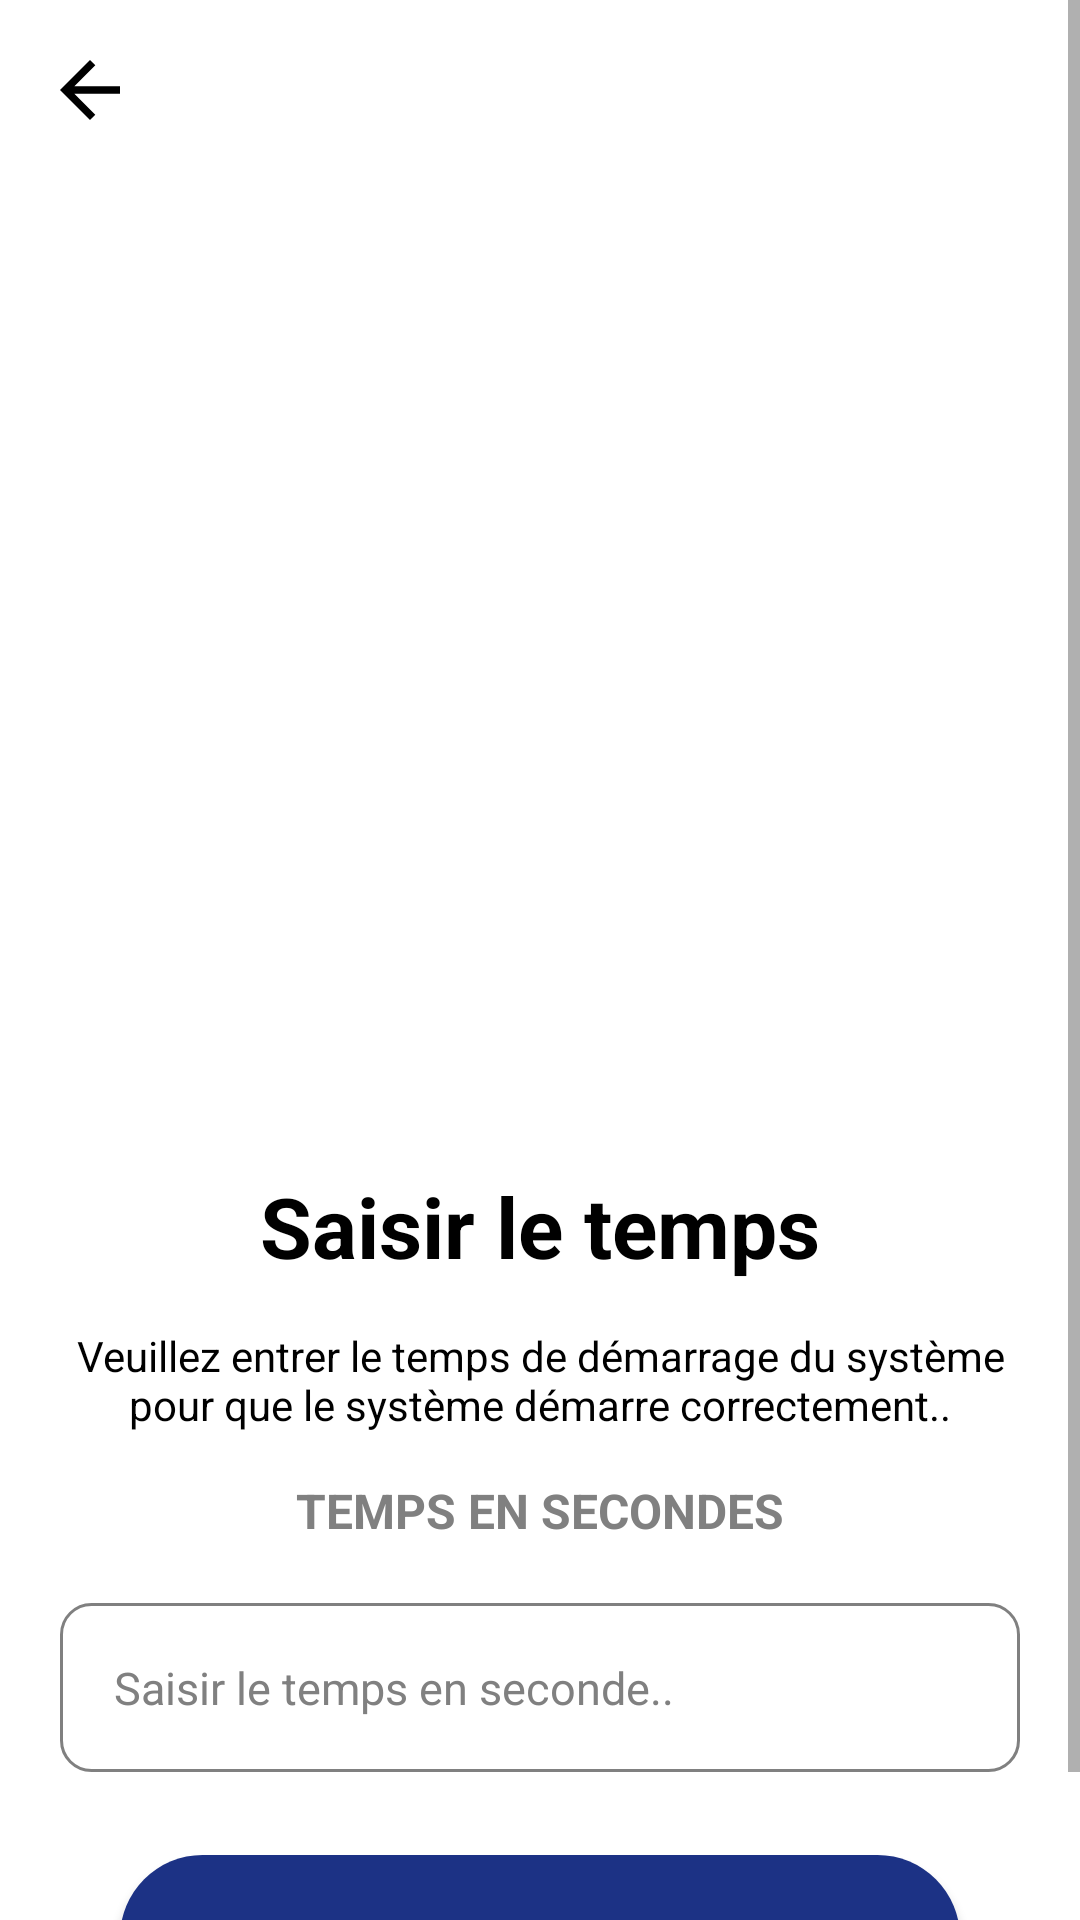

Layout XML and referenced resources for this Android screen:
<!-- AndroidManifest.xml: application theme Theme.TetaConcept -->
<!-- res/layout/activity_saisir_temps.xml -->
<?xml version="1.0" encoding="utf-8"?>
<ScrollView
    android:id="@+id/scrollview"
    xmlns:android="http://schemas.android.com/apk/res/android"
    xmlns:app="http://schemas.android.com/apk/res-auto"
    xmlns:tools="http://schemas.android.com/tools"
    android:layout_width="match_parent"
    android:layout_height="match_parent"
    android:background="@color/white_color"
    android:fillViewport="true"
    tools:context=".Activities.SaisirTempsActivity">

    <androidx.constraintlayout.widget.ConstraintLayout
        android:layout_width="match_parent"
        android:layout_height="wrap_content">

        <ImageView
            android:id="@+id/back"
            android:layout_width="30dp"
            android:layout_height="30dp"
            android:src="@drawable/back"
            android:layout_marginTop="15dp"
            android:layout_marginStart="15dp"
            app:layout_constraintStart_toStartOf="parent"
            app:layout_constraintTop_toTopOf="parent"/>

        <ImageView
            android:id="@+id/image_temps"
            android:layout_width="wrap_content"
            android:layout_height="350dp"
            android:src="@drawable/systeme"
            android:layout_marginTop="40dp"
            app:layout_constraintStart_toStartOf="parent"
            app:layout_constraintEnd_toEndOf="parent"
            app:layout_constraintTop_toTopOf="parent"/>

        <TextView
            android:id="@+id/title_temps"
            android:layout_width="wrap_content"
            android:layout_height="wrap_content"
            android:layout_marginStart="25dp"
            android:layout_marginEnd="25dp"
            android:gravity="center"
            android:text="@string/saisir"
            android:textAllCaps="false"
            android:textStyle="bold"
            android:textSize="28sp"
            android:textColor="@color/black_color"
            app:layout_constraintEnd_toEndOf="parent"
            app:layout_constraintStart_toStartOf="parent"
            app:layout_constraintTop_toBottomOf="@+id/image_temps" />

        <TextView
            android:id="@+id/description_saisir_temps"
            android:layout_width="match_parent"
            android:layout_height="wrap_content"
            android:layout_marginStart="15dp"
            android:layout_marginEnd="15dp"
            android:layout_marginTop="15dp"
            android:gravity="center"
            android:text="@string/des_saisir_temps"
            android:textSize="14sp"
            android:textColor="@color/black_color"
            app:layout_constraintEnd_toEndOf="parent"
            app:layout_constraintStart_toStartOf="parent"
            app:layout_constraintTop_toBottomOf="@+id/title_temps" />

        <RelativeLayout
            android:id="@+id/relative_layout"
            android:layout_width="match_parent"
            android:layout_height="wrap_content"
            android:layout_marginTop="15dp"
            android:orientation="vertical"
            android:focusableInTouchMode="true"
            android:layout_marginStart="20dp"
            android:layout_marginEnd="20dp"
            app:layout_constraintStart_toStartOf="parent"
            app:layout_constraintEnd_toEndOf="parent"
            app:layout_constraintTop_toBottomOf="@id/description_saisir_temps">

            <TextView
                android:id="@+id/temps_desc"
                android:layout_width="wrap_content"
                android:layout_height="wrap_content"
                android:text="@string/time"
                android:textColor="@color/grise_color"
                android:textAllCaps="true"
                android:textSize="16sp"
                android:textStyle="bold"
                android:gravity="center"
                android:layout_alignParentStart="true"
                android:layout_alignParentEnd="true"
                android:layout_alignParentTop="true"/>

            <com.google.android.material.textfield.TextInputLayout
                android:id="@+id/textInputTime"
                android:layout_width="match_parent"
                android:layout_height="wrap_content"
                app:boxStrokeColor="@null"
                app:boxStrokeWidth="0dp"
                app:boxStrokeWidthFocused="0dp"
                app:hintEnabled="false"
                android:layout_marginTop="20dp"
                android:layout_below="@id/temps_desc"
                android:layout_alignParentStart="true"
                android:layout_alignParentEnd="true">

                <com.google.android.material.textfield.TextInputEditText
                    android:id="@+id/time_input"
                    android:layout_width="match_parent"
                    android:layout_height="wrap_content"
                    android:padding="18dp"
                    android:background="@drawable/input_rectangle"
                    android:textColor="@color/grise_color"
                    android:inputType="number"
                    android:textSize="15sp"
                    style="@style/Widget.AppCompat.EditText"
                    android:drawablePadding="10dp"
                    android:hint="@string/time_hint"
                    android:textColorHint="@color/grise_color"
                    android:drawableStart="@drawable/time"
                    android:drawableTint="@color/grise_color"
                    android:cursorVisible="true"
                    android:textCursorDrawable="@null"/>
            </com.google.android.material.textfield.TextInputLayout>
        </RelativeLayout>

        <TextView
            android:id="@+id/temps_erreur"
            android:layout_width="match_parent"
            android:layout_height="wrap_content"
            android:gravity="center"
            android:layout_marginTop="5dp"
            android:textColor="@color/design_default_color_error"
            android:layout_marginStart="30dp"
            android:layout_marginEnd="30dp"
            android:textSize="13sp"
            app:layout_constraintStart_toStartOf="parent"
            app:layout_constraintEnd_toEndOf="parent"
            app:layout_constraintTop_toBottomOf="@id/relative_layout"/>

        <androidx.appcompat.widget.AppCompatButton
            android:id="@+id/demarrer_temps"
            android:layout_width="match_parent"
            android:layout_height="wrap_content"
            android:text="@string/confirmer"
            android:background="@drawable/button_round"
            android:textColor="@color/white_color"
            android:textAllCaps="true"
            android:visibility="visible"
            android:layout_marginStart="40dp"
            android:layout_marginEnd="40dp"
            android:layout_marginBottom="20dp"
            android:layout_marginTop="5dp"
            android:padding="18dp"
            app:layout_constraintBottom_toBottomOf="parent"
            app:layout_constraintStart_toStartOf="parent"
            app:layout_constraintEnd_toEndOf="parent"
            app:layout_constraintTop_toBottomOf="@id/temps_erreur"/>
    </androidx.constraintlayout.widget.ConstraintLayout>
</ScrollView>
<!-- resources referenced by this layout -->
<resources>
  <color name="black_color">#FF000000</color>
  <color name="grise_color">#808080</color>
  <color name="white_color">#FFFFFFFF</color>
  <!-- drawable back (drawable) -->
  <vector xmlns:android="http://schemas.android.com/apk/res/android"
      android:width="24dp"
      android:height="24dp"
      android:viewportWidth="24"
      android:viewportHeight="24"
      android:tint="@color/black_color"
      android:autoMirrored="true">
    <path
        android:fillColor="@android:color/white"
        android:pathData="M20,11H7.83l5.59,-5.59L12,4l-8,8 8,8 1.41,-1.41L7.83,13H20v-2z"/>
  </vector>
  <!-- drawable button_round (drawable) -->
  <?xml version="1.0" encoding="utf-8"?>
  <shape xmlns:android="http://schemas.android.com/apk/res/android"
      android:shape="rectangle" >
      <corners android:radius="50dp" />
      <solid android:color="@color/blue_color"/>
  </shape>
  <!-- drawable input_rectangle (drawable) -->
  <?xml version="1.0" encoding="utf-8"?>
  <shape xmlns:android="http://schemas.android.com/apk/res/android"
      android:shape="rectangle" >
      <corners android:radius="10dp" />
      <solid android:color="@color/white_color"/>
      <stroke android:color="@color/grise_color" android:width="1dp"/>
  </shape>
  <string name="confirmer">Confirmer</string>
  <string name="des_saisir_temps">Veuillez entrer le temps de démarrage du système pour que le système démarre correctement..</string>
  <string name="saisir">Saisir le temps</string>
  <string name="time">Temps en secondes</string>
  <string name="time_hint">Saisir le temps en seconde..</string>
  <style name="Theme.TetaConcept" parent="Theme.AppCompat.Light.NoActionBar">
          <item name="colorPrimary">@color/white_color</item>
          <item name="colorPrimaryDark">@color/white_color</item>
          <item name="colorAccent">@color/white_color</item>
      </style>
  <color name="blue_color">#1C3285</color>
</resources>
